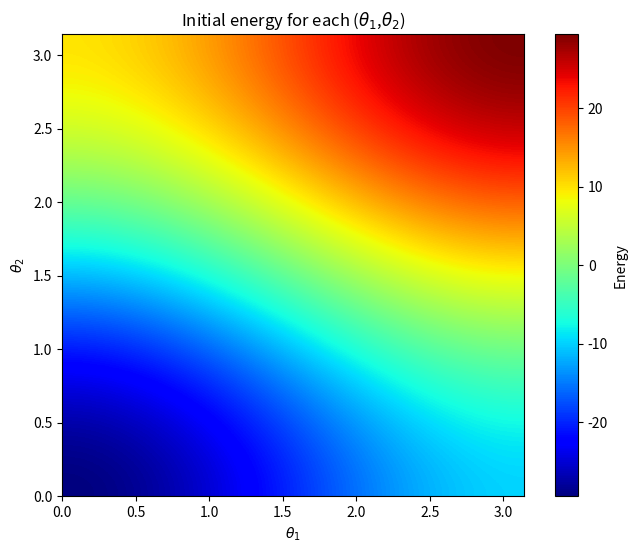

Here is the Python script that generated this plot:
"""
This script calculates the initial energy for each pair of initial angles
(θ1, θ2) in the range [0, π] x [0, π] and plots the results as a colormap.

omega1 and omega2 are set to 0.

"""

# Libraries
import numpy as np
import matplotlib.pyplot as plt
from tqdm import tqdm # Progression bar

# Latex labels
lambda_latex = r"$\lambda_{max}$"
lambda_n_latex = r"$\lambda_{max,n}$"
delta_latex = r"$\delta x_0$"
t_max_latex = r"$t_{max}$"
t_step_latex = r"$t_{step}$"

# Parameters
m1 = 1
m2 = 1
l1 = 1
l2 = 1
g = 9.81

w1_0 = 0
w2_0 = 0

def energy(m1, m2, l1, l2, g, w1, w2, th1, th2):
    """ Computes the total energy of the double pendulum for given parameters """
    T = 0.5*m1*l1**2*w1**2 + 0.5*m2*(l1**2*w1**2 + l2**2*w2**2 + 2*l1*l2*w1*w2*np.cos(th1-th2)) # kinetic energy
    V = -(m1 + m2)*g*l1*np.cos(th1) - m2*g*l2*np.cos(th2) # potential energy
    E =  T + V # total energy
    return E

th_step = 314 # Discritization of the angle
th = np.linspace(0,np.pi,th_step) # Angle array
energy_pq_th = np.zeros((th_step,th_step))

with tqdm(total=th_step*th_step) as pbar: # Progression bar
    for p in range(th_step):
        for q in range(th_step):
            energy_pq_th[p][q] = energy(m1, m2, l1, l2, g, w1_0, w2_0, th[p], th[q])
            pbar.update(1)

# Plot the array as a colormap
fig, ax = plt.subplots(figsize=(8, 6))
cax = ax.imshow(energy_pq_th, cmap='jet', extent=[0, np.pi, 0, np.pi], origin='lower')

ax.set_xlabel(r'$\theta_1$')
ax.set_ylabel(r'$\theta_2$')

cbar = fig.colorbar(cax, ax=ax)
cbar.set_label('Energy')

plt.title(r'Initial energy for each ($\theta_1$,$\theta_2$)')

plt.savefig("energy_cmap.png")

plt.show()
